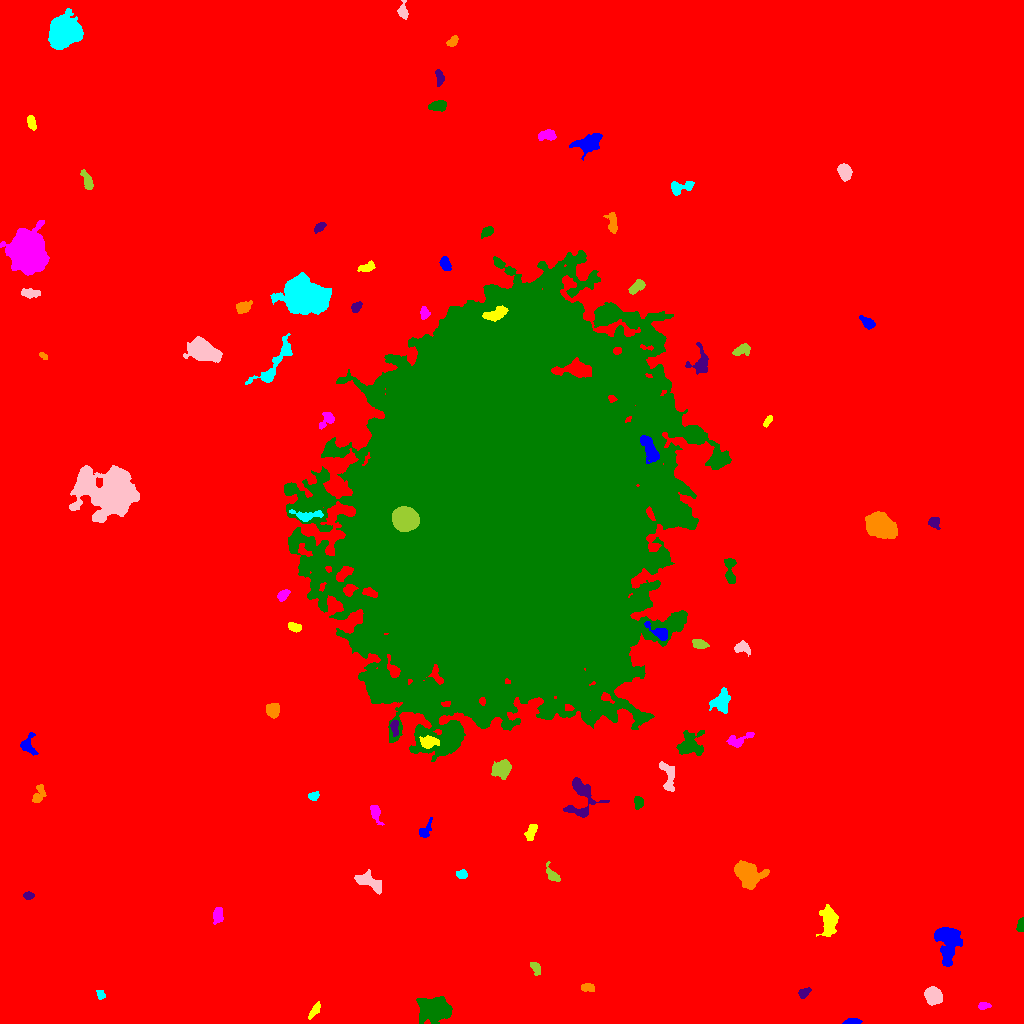

Data behind this chart, as committed beside it:
ID, X, Y, A, B, theta, total_flux, mu_max, mu_median, mu_mean, R_fwhm, R_e, R10, R90, x_start, x_end, y_start, y_end, area, greylevel
0, 518.1, 497.4, 301.8, 296.7, -0.6319, 2901338, 19.0, 3.0, 3.236, 95.35, 243.2, 91.24, 404.1, 0, 1023, 0, 1023, 896486, 3.236
1, 851.3, 1.731, 3.72, 1.246, 0.0927, 167.0, 4.0, 2.0, 1.722, 4.068, 2.821, 1.128, 4.146, 842, 862, 0, 5, 97, 11.72
2, 314.8, 13.06, 4.427, 1.693, 0.9542, 489.0, 9.0, 4.0, 4.008, 4.068, 3.432, 1.262, 5.262, 308, 320, 4, 22, 122, 13.01
3, 983.6, 17.47, 3.196, 1.584, 0.09051, 261.0, 8.0, 3.0, 3.107, 2.985, 2.764, 0.9772, 4.442, 978, 991, 14, 21, 84, 12.11
4, 434.8, 14.32, 7.667, 5.388, -0.06174, 4167, 15.0, 5.0, 5.616, 8.831, 7.797, 3.141, 12.67, 416, 452, 0, 27, 742, 14.62
5, 803.9, 30.41, 3.352, 2.094, 0.6657, 450.0, 8.0, 4.0, 4.286, 4.549, 3.29, 1.262, 5.109, 798, 811, 25, 36, 105, 12.29
6, 587.7, 35.78, 3.416, 1.834, -0.1756, 259.0, 5.0, 3.0, 2.376, 4.222, 3.09, 1.262, 4.687, 581, 594, 32, 40, 109, 12.38
7, 100.6, 28.45, 2.217, 1.696, -1.217, 170.0, 6.0, 2.0, 2.297, 2.985, 2.326, 0.7979, 3.949, 96, 105, 24, 33, 74, 12.3
8, 933, 27.75, 4.271, 3.632, -1.092, 2433, 19.0, 8.0, 8.658, 6.103, 5.078, 2.034, 8.038, 924, 942, 18, 37, 281, 16.66
9, 535.5, 55.44, 3.559, 2.012, -1.094, 300.0, 6.0, 3.0, 2.679, 4.334, 3.29, 1.262, 5.109, 530, 540, 48, 61, 112, 11.68
10, 257.4, 75.87, 2.52, 1.807, 0.748, 182.0, 5.0, 2.0, 1.838, 3.29, 2.646, 0.9772, 4.26, 252, 262, 70, 82, 99, 11.84
11, 947.9, 82.28, 9.397, 5.41, -1.553, 5166, 19.0, 7.0, 7.642, 8.117, 7.695, 3.038, 12.53, 934, 962, 57, 96, 676, 15.64
12, 829.3, 102.9, 7.512, 3.926, 1.565, 1767, 10.0, 4.0, 4.342, 7.334, 6.308, 2.523, 9.934, 816, 838, 87, 119, 407, 14.34
13, 217.7, 108.6, 3.774, 2.074, 1.526, 325.0, 6.0, 2.0, 2.124, 4.26, 3.432, 1.382, 5.441, 213, 223, 99, 116, 153, 12.12
14, 1021, 97.6, 3.274, 1.619, 1.377, 226.0, 5.0, 3.0, 2.457, 3.868, 2.877, 1.128, 4.406, 1016, 1023, 92, 106, 92, 12.46
15, 28.39, 128, 2.486, 1.768, -0.03302, 261.0, 7.0, 3.0, 3.346, 3.29, 2.706, 0.9772, 4.26, 23, 34, 124, 132, 78, 12.35
16, 747.4, 150.4, 6.9, 5.204, -0.4563, 3122, 15.0, 4.0, 5.265, 7.092, 6.747, 2.646, 11.4, 734, 769, 134, 163, 593, 14.26
17, 461.8, 148.8, 2.369, 2.029, -0.0386, 333.0, 10.0, 3.0, 3.543, 3.141, 2.764, 0.9772, 4.442, 456, 467, 145, 154, 94, 13.54
18, 369.5, 141, 8.219, 3.305, -0.446, 1100, 8.0, 3.0, 3.438, 6.747, 5.614, 2.185, 8.759, 354, 381, 129, 154, 320, 12.44
19, 552.8, 147.9, 4.651, 2.303, -0.9047, 474.0, 7.0, 3.0, 3.224, 4.406, 3.568, 1.382, 5.781, 546, 560, 142, 162, 147, 12.22
20, 476.4, 169.2, 6.138, 2.397, -1.298, 601.0, 7.0, 3.0, 3.02, 4.82, 4.549, 1.693, 6.979, 469, 482, 160, 181, 199, 12.02
21, 424.6, 192.2, 4.728, 2.445, 1.022, 331.0, 6.0, 2.0, 2.315, 4.107, 3.385, 1.262, 5.809, 419, 432, 186, 206, 143, 11.31
22, 530.7, 191.1, 4.543, 2.361, 1.183, 771.0, 10.0, 5.0, 5.106, 5.293, 4.184, 1.596, 6.257, 524, 537, 183, 199, 151, 12.11
23, 375.1, 211.9, 3.606, 2.064, -1.352, 328.0, 6.0, 2.0, 2.116, 4.406, 3.338, 1.262, 5.262, 370, 384, 198, 218, 155, 12.12
24, 638.5, 221.1, 2.936, 2.168, -1.469, 362.0, 7.0, 3.0, 3.261, 4.068, 3.192, 1.262, 5.015, 634, 643, 214, 227, 111, 13.26
25, 581.2, 228.3, 11.23, 7.109, -1.485, 1776, 11.0, 3.0, 3.351, 5.781, 6.507, 2.523, 11.04, 563, 609, 206, 246, 530, 12.35
26, 39.02, 229.4, 5.213, 2.642, 1.233, 638.0, 8.0, 4.0, 3.82, 5.293, 4.26, 1.596, 6.507, 32, 46, 221, 239, 167, 11.82
27, 313.4, 227.2, 2.61, 1.959, 0.3774, 270.0, 6.0, 3.0, 3.103, 4.146, 2.932, 1.128, 4.478, 308, 319, 223, 232, 87, 12.1
28, 668.2, 246.9, 8.769, 3.232, -1.36, 764.0, 6.0, 3.0, 2.799, 7.092, 5.323, 2.111, 8.137, 659, 674, 232, 262, 273, 11.8
29, 501.9, 254.6, 4.627, 3.594, 0.3873, 1264, 11.0, 4.0, 4.242, 5.412, 5.109, 1.954, 7.959, 491, 511, 244, 264, 298, 15.24
30, 915.8, 253.8, 2.505, 2.025, 1.142, 262.0, 5.0, 3.0, 3.157, 4.26, 2.985, 1.262, 4.442, 911, 920, 249, 259, 83, 12.16
31, 28.18, 277.9, 5.271, 3.65, -1.448, 504.0, 6.0, 2.0, 2.52, 5.262, 4.334, 1.693, 6.864, 20, 38, 268, 291, 200, 11.52
32, 428.4, 281.1, 4.242, 2.483, 0.05343, 743.0, 10.0, 3.0, 3.81, 4.886, 3.949, 1.493, 6.383, 419, 439, 275, 288, 195, 22.81
33, 737.8, 282.9, 6.563, 3.044, 0.3299, 486.0, 6.0, 2.0, 2.371, 5.046, 4.406, 1.693, 7.001, 726, 754, 276, 291, 205, 12.37
34, 689.7, 277.8, 6.318, 5.597, 0.2928, 1700, 10.0, 3.0, 3.89, 6.864, 6.077, 2.394, 9.966, 676, 704, 268, 293, 437, 12.89
35, 394.3, 297.5, 3.896, 1.719, -1.5, 287.0, 6.0, 2.0, 2.496, 3.949, 2.932, 1.128, 4.754, 390, 398, 287, 303, 115, 17.5
36, 272.2, 313.4, 3.227, 2.968, -1.479, 1230, 15.0, 6.0, 6.721, 4.951, 3.949, 1.596, 6.257, 266, 279, 305, 320, 183, 15.72
37, 720.9, 321.3, 5.473, 4.467, 1.193, 1054, 7.0, 3.0, 3.273, 6.333, 5.698, 2.257, 8.992, 709, 730, 310, 336, 322, 12.27
38, 741.8, 376, 3.972, 2.879, -0.17, 445.0, 6.0, 3.0, 2.816, 5.441, 4.029, 1.596, 6.077, 734, 750, 367, 383, 158, 12.82
39, 699.4, 379.7, 3.627, 2.157, -0.2103, 453.0, 6.0, 3.0, 3.356, 5.14, 3.568, 1.493, 5.499, 692, 709, 375, 384, 135, 13.36
40, 807.2, 399.7, 5.712, 4.646, 1.36, 4671, 25.0, 7.0, 8.602, 6.507, 6.358, 2.459, 10.65, 795, 819, 385, 413, 543, 17.6
41, 659.2, 390.6, 6.661, 2.476, -0.6047, 772.0, 9.0, 4.0, 3.841, 4.787, 4.297, 1.693, 6.817, 644, 667, 383, 402, 201, 18.84
42, 294.7, 396.3, 3.392, 2.066, -0.2801, 409.0, 7.0, 3.0, 3.619, 4.222, 3.432, 1.382, 5.232, 288, 301, 391, 401, 113, 12.62
43, 283, 428.4, 3.355, 2.105, 0.7203, 378.0, 7.0, 3.0, 3.287, 4.184, 3.338, 1.262, 5.14, 277, 290, 422, 434, 115, 12.29
44, 730.2, 451.7, 7.443, 2.273, -1.512, 646.0, 7.0, 3.0, 2.963, 5.046, 4.107, 1.693, 6.628, 724, 736, 440, 465, 218, 13.96
45, 933.9, 500.9, 2.947, 2.545, -0.8429, 345.0, 6.0, 3.0, 2.899, 4.406, 3.29, 1.262, 5.293, 928, 940, 494, 506, 119, 11.9
46, 880.3, 498.3, 6.494, 5.015, -0.5628, 11849, 51.0, 13.0, 17.12, 7.611, 7.114, 2.821, 11.82, 865, 897, 485, 512, 692, 25.12
47, 306.9, 507.6, 7.6, 2.387, 0.05176, 579.0, 7.0, 2.0, 2.668, 4.146, 4.37, 1.596, 7.047, 289, 323, 502, 514, 217, 16.67
48, 110.7, 532.1, 13.94, 10.69, -0.03077, 30428, 47.0, 9.0, 12.59, 11.08, 12.8, 4.72, 22.57, 69, 139, 501, 558, 2416, 20.59
49, 404.5, 504.7, 5.49, 4.899, -0.3025, 22918, 102.0, 34.0, 39.65, 7.818, 6.652, 2.706, 10.72, 392, 419, 492, 517, 578, 122.7
50, 806.7, 514.6, 2.983, 1.48, 0.8472, 229.0, 7.0, 2.0, 2.544, 2.985, 2.585, 0.9772, 4.107, 801, 812, 509, 521, 90, 12.54
51, 649.5, 574.6, 7.751, 2.813, -1.073, 1093, 8.0, 3.0, 3.353, 7.114, 5.528, 2.185, 8.5, 640, 659, 560, 588, 326, 29.35
52, 767.7, 602.6, 3.205, 1.412, 1.014, 281.0, 8.0, 3.0, 3.649, 3.478, 2.706, 0.9772, 4.222, 763, 772, 596, 608, 77, 12.65
53, 326.7, 604.8, 4.662, 2.861, 1.001, 549.0, 11.0, 3.0, 3.389, 3.09, 3.656, 1.262, 6.05, 319, 334, 594, 611, 162, 13.39
54, 507.8, 513.5, 85.57, 68.02, 1.55, 4258119, 185.0, 21.0, 33.49, 45.21, 91.82, 34.49, 158.2, 284, 731, 262, 773, 127133, 39.49
55, 700.4, 660.4, 6.688, 4.759, 1.474, 1037, 8.0, 3.0, 3.503, 6.18, 5.202, 2.034, 8.519, 685, 708, 649, 681, 296, 13.5
56, 43.44, 667.5, 2.271, 1.324, -0.6398, 159.0, 6.0, 3.0, 3.058, 3.09, 2.185, 0.7979, 3.523, 39, 47, 664, 671, 52, 13.06
57, 274.8, 660.3, 17.2, 4.227, 0.9156, 1138, 7.0, 2.0, 2.327, 5.67, 6.676, 2.523, 10.9, 245, 292, 639, 690, 489, 11.33
58, 202.4, 672.7, 6.979, 4.532, -0.3346, 5836, 26.0, 7.0, 9.191, 7.939, 6.887, 2.764, 11.28, 183, 222, 661, 687, 635, 18.19
59, 742, 673.8, 4.511, 2.462, 0.4201, 455.0, 6.0, 3.0, 2.774, 5.262, 3.989, 1.493, 6.232, 732, 750, 668, 680, 164, 13.77
... 29 more rows
